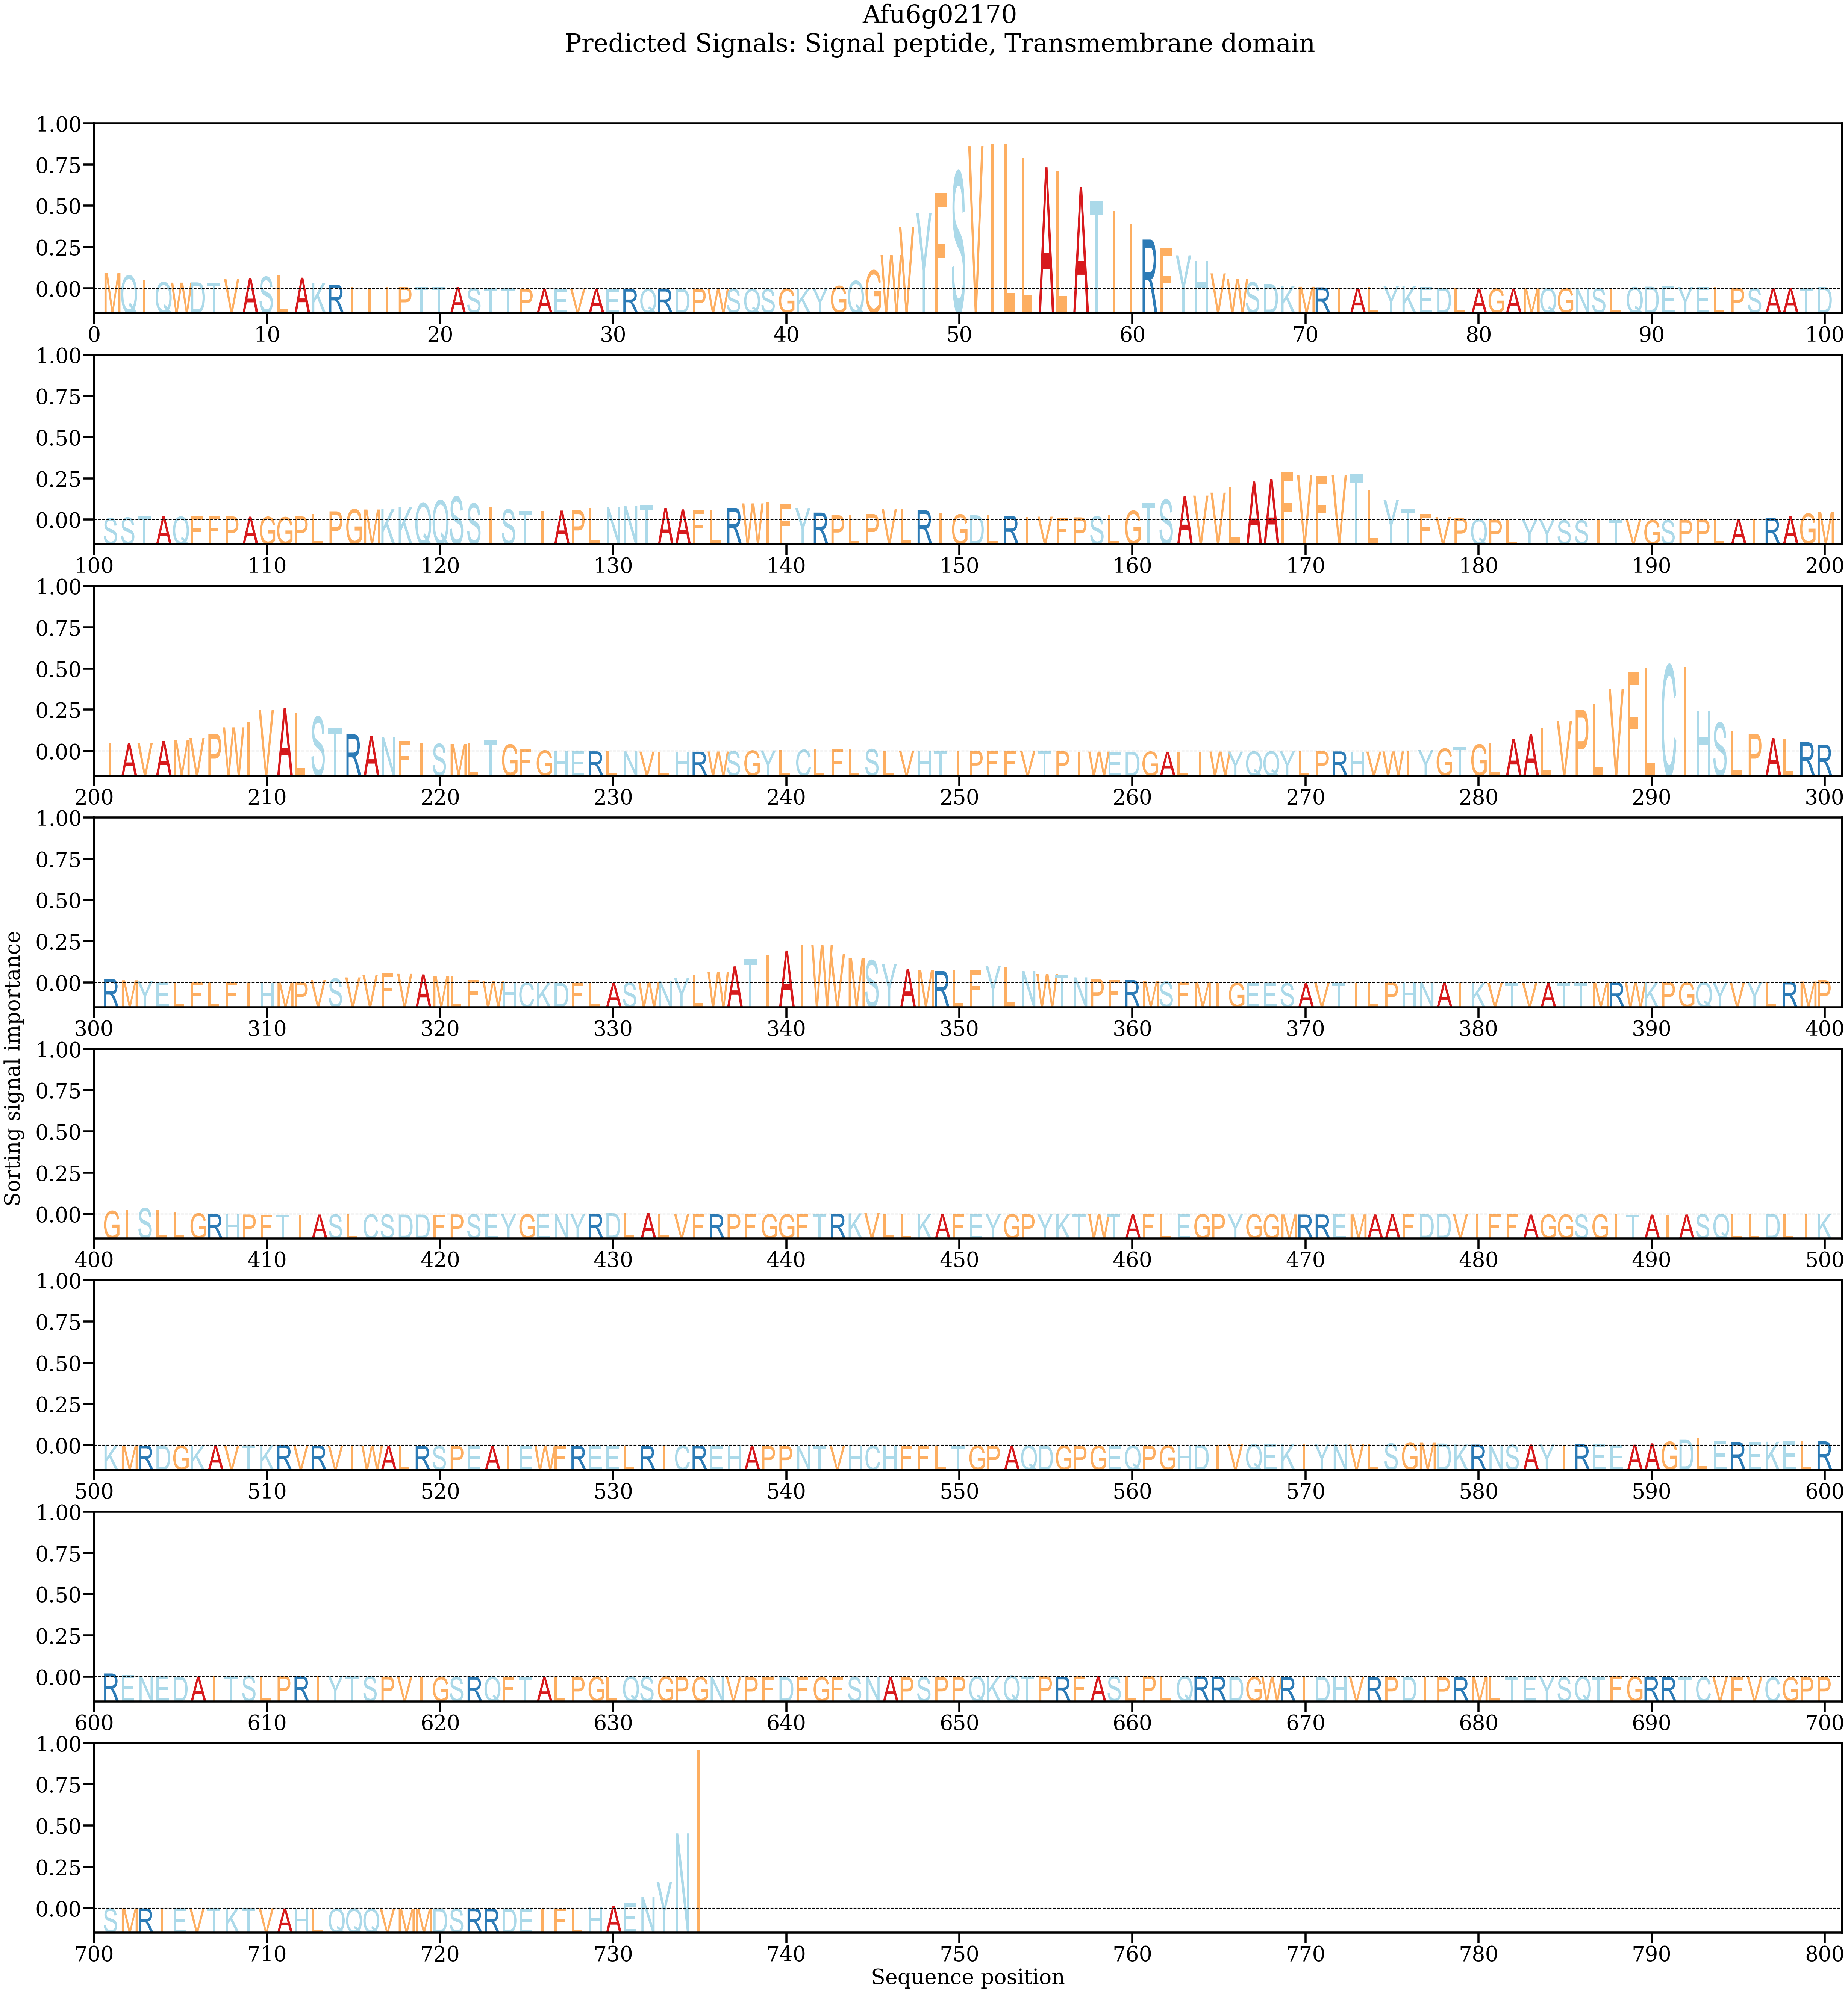

The data file committed next to this chart (first rows):
AA, Alpha
M, 0.002944
Q, 0.002496
I, 0.001596
Q, 0.001269
W, 0.001194
D, 0.00123
T, 0.001193
V, 0.001871
A, 0.002032
S, 0.002259
L, 0.002534
A, 0.002098
K, 0.001164
R, 0.0007969
I, 0.0004476
I, 0.0003
I, 0.000338
P, 0.0003962
T, 0.0003746
T, 0.0003969
A, 0.0004078
S, 0.0002298
T, 0.0001642
T, 0.0001222
P, 6.9954905e-05
A, 5.4252603e-05
E, 5.5486842e-05
V, 4.6601483e-05
A, 3.568705e-05
E, 4.111984e-05
R, 3.7613194e-05
Q, 4.291471e-05
R, 5.0677307e-05
D, 5.8464182e-05
P, 4.7519366e-05
W, 4.7958987e-05
S, 4.7520694e-05
Q, 3.9338607e-05
S, 3.8803882e-05
G, 5.9376744e-05
K, 0.0001029
Y, 0.0001885
G, 0.0005819
Q, 0.00151
G, 0.003428
W, 0.006208
V, 0.01139
Y, 0.01393
F, 0.01764
S, 0.02149
V, 0.02614
I, 0.02661
L, 0.02646
L, 0.02405
A, 0.02228
L, 0.02155
A, 0.01872
T, 0.01605
I, 0.0143
I, 0.01184
... 675 more rows
